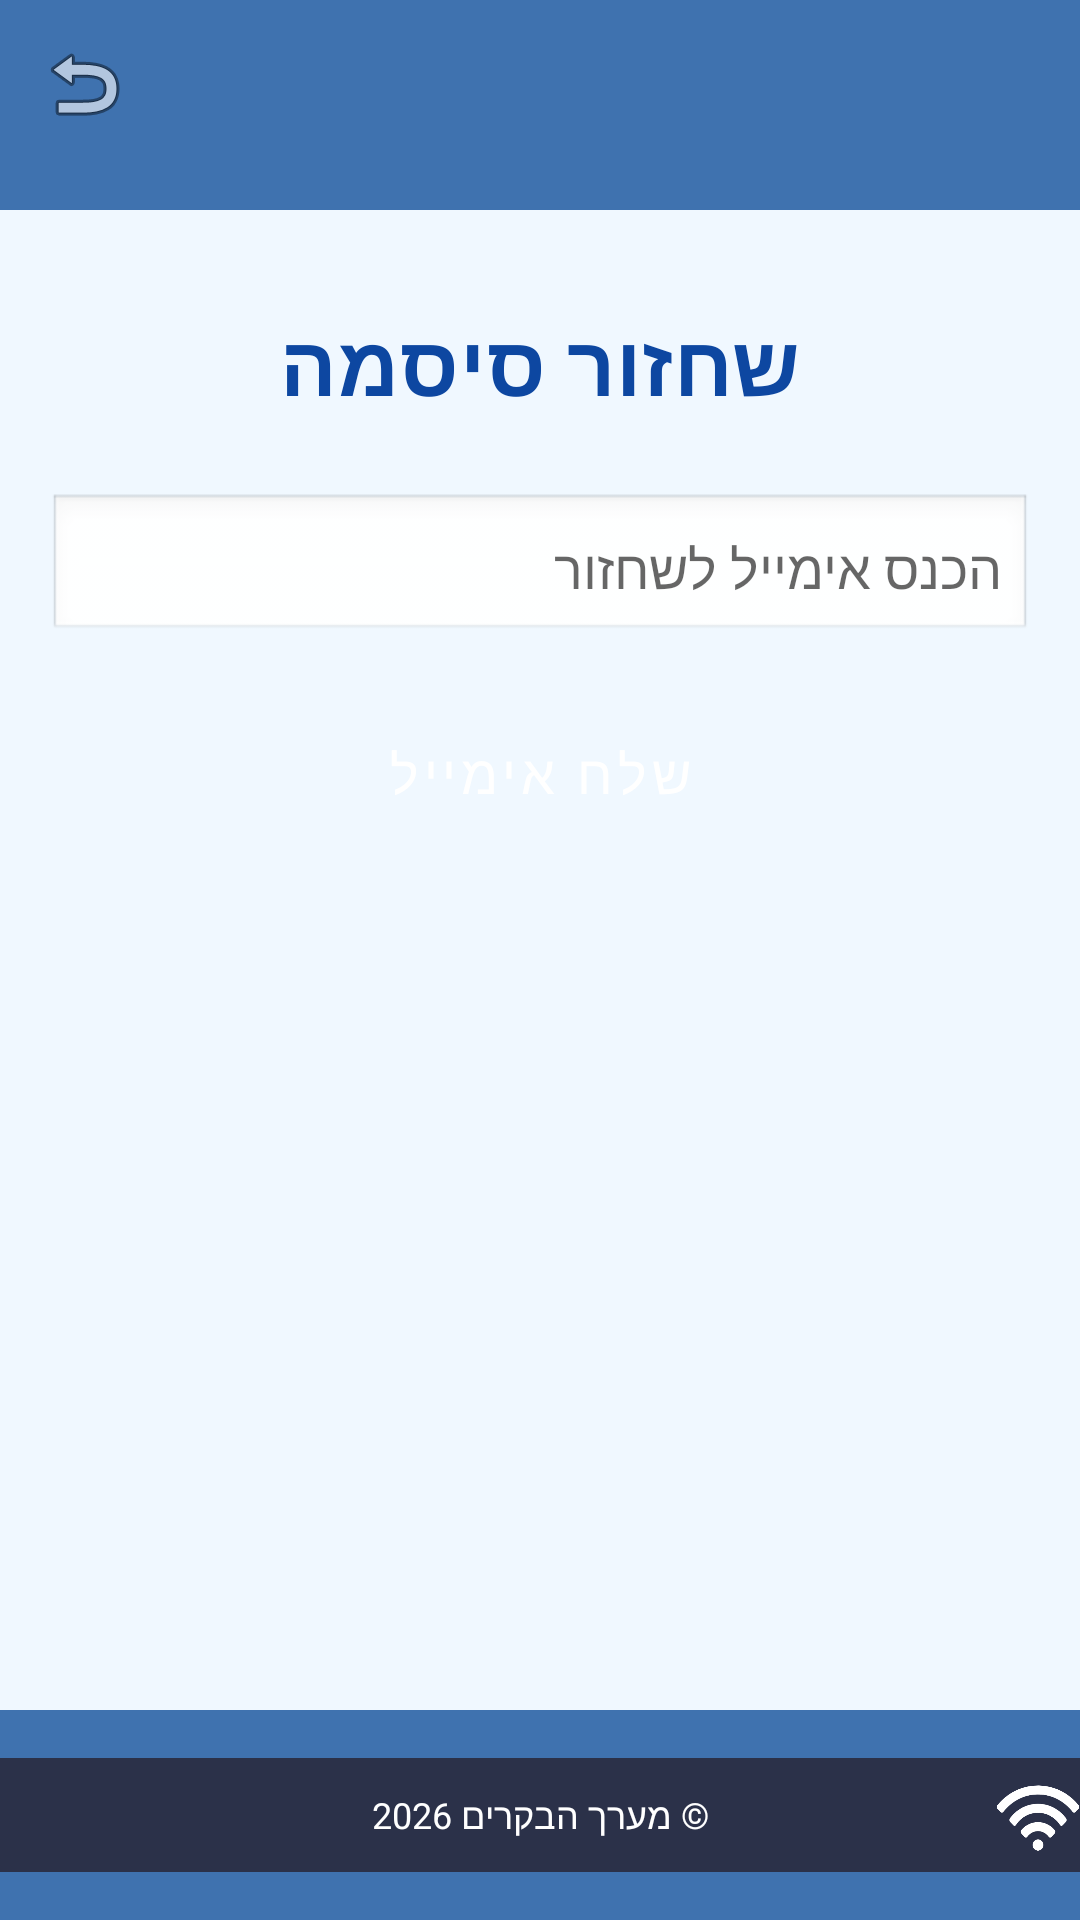

The Android layout XML behind this screen, and the referenced resources:
<!-- AndroidManifest.xml: application theme Theme.MyFinal -->
<!-- res/layout/activity_forgot_password.xml -->
<?xml version="1.0" encoding="utf-8"?>
<LinearLayout xmlns:android="http://schemas.android.com/apk/res/android"
    xmlns:app="http://schemas.android.com/apk/res-auto"
    xmlns:tools="http://schemas.android.com/tools"
    android:id="@+id/main"
    android:layout_width="match_parent"
    android:layout_height="match_parent"
    android:orientation="vertical"
    android:layoutDirection="rtl"
    tools:context=".Start.ForgotPassword">

    <androidx.appcompat.widget.Toolbar
        android:id="@+id/toolbar"
        android:layout_width="match_parent"
        android:layout_height="70dp"
        android:background="@color/base1"
        android:layout_marginBottom="16dp"
        app:navigationIcon="@android:drawable/ic_menu_revert"
        app:contentInsetStart="0dp"
        app:contentInsetEnd="0dp"
        android:layoutDirection="ltr" />

    <LinearLayout
        android:layout_width="match_parent"
        android:layout_height="0dp"
        android:layout_weight="1"
        android:orientation="vertical"
        android:gravity="center_horizontal"
        android:padding="16dp">

        <TextView
            android:id="@+id/tvForgotPassword"
            style="@style/TextAppearance.MyApp.Title"
            android:layout_width="wrap_content"
            android:layout_height="wrap_content"
            android:layout_marginBottom="24dp"
            android:text="שחזור סיסמה"
            android:textSize="28sp"
            android:textStyle="bold" />

        <EditText
            android:id="@+id/etEmail"
            android:layout_width="match_parent"
            android:layout_height="50dp"
            android:layout_marginBottom="16dp"
            android:background="@android:drawable/edit_text"
            android:hint="הכנס אימייל לשחזור"
            android:padding="10dp"
            android:inputType="textEmailAddress"
            android:gravity="right|center_vertical" />

        <Button
            android:id="@+id/btnResetPassword"
            style="@style/Widget.MyApp.Button"
            android:layout_width="match_parent"
            android:layout_height="55dp"
            android:text="שלח אימייל"
            android:textSize="18sp" />

    </LinearLayout>

    <FrameLayout
        android:layout_width="match_parent"
        android:layout_height="70dp">

        <View
            android:id="@+id/bottomSeparator"
            android:layout_width="match_parent"
            android:layout_height="match_parent"
            android:background="@color/base1" />

        <TextView
            android:id="@+id/tvFooter"
            android:layout_width="match_parent"
            android:layout_height="38dp"
            android:layout_gravity="center"
            android:background="#2B3149"
            android:gravity="center"
            android:text="© מערך הבקרים 2026"
            android:textColor="@android:color/white"
            android:textSize="12sp" />

        <ImageView
            android:id="@+id/ivWifi"
            android:layout_width="28dp"
            android:layout_height="28dp"
            android:layout_gravity="bottom|right"
            android:layout_marginEnd="16dp"
            android:layout_marginBottom="20dp"
            android:src="@drawable/wifi"
            app:tint="@android:color/white" />
    </FrameLayout>

</LinearLayout>
<!-- resources referenced by this layout -->
<resources>
  <color name="base1">#3F72AF</color>
  <!-- drawable wifi: png bitmap (drawable, 25776 bytes) -->
  <style name="TextAppearance.MyApp.Title" parent="TextAppearance.MaterialComponents.Headline6">
          <item name="android:textColor">@color/primary_dark</item>
          <item name="android:textSize">45sp</item>
          <item name="android:textStyle">bold</item>
          <item name="android:layout_marginBottom">16dp</item>
      </style>
  <style name="Widget.MyApp.Button" parent="Widget.MaterialComponents.Button">
          <item name="android:textColor">@color/text_on_dark</item>
          <item name="android:layout_marginBottom">16dp</item>
          <item name="colorAccent">@color/base2</item>
          <item name="android:textSize">20dp</item>
      </style>
  <style name="Theme.MyFinal" parent="Theme.MaterialComponents.DayNight.NoActionBar">
          <item name="colorPrimary">@color/base1</item>
          <item name="colorPrimaryDark">@color/primary_dark</item>
          <item name="colorAccent">@color/base3</item>
          <item name="android:windowBackground">@color/base5</item>
  
          <item name="android:buttonStyle">@style/Widget.MyApp.Button</item>
          <item name="textAppearanceHeadline6">@style/TextAppearance.MyApp.Title</item>
      </style>
  <color name="primary_dark">#0D47A1</color>
  <color name="text_on_dark">@android:color/white</color>
  <color name="base2">#5A92D1</color>
  <color name="base3">#8DBFF7</color>
  <color name="base5">#F0F8FF</color>
</resources>
